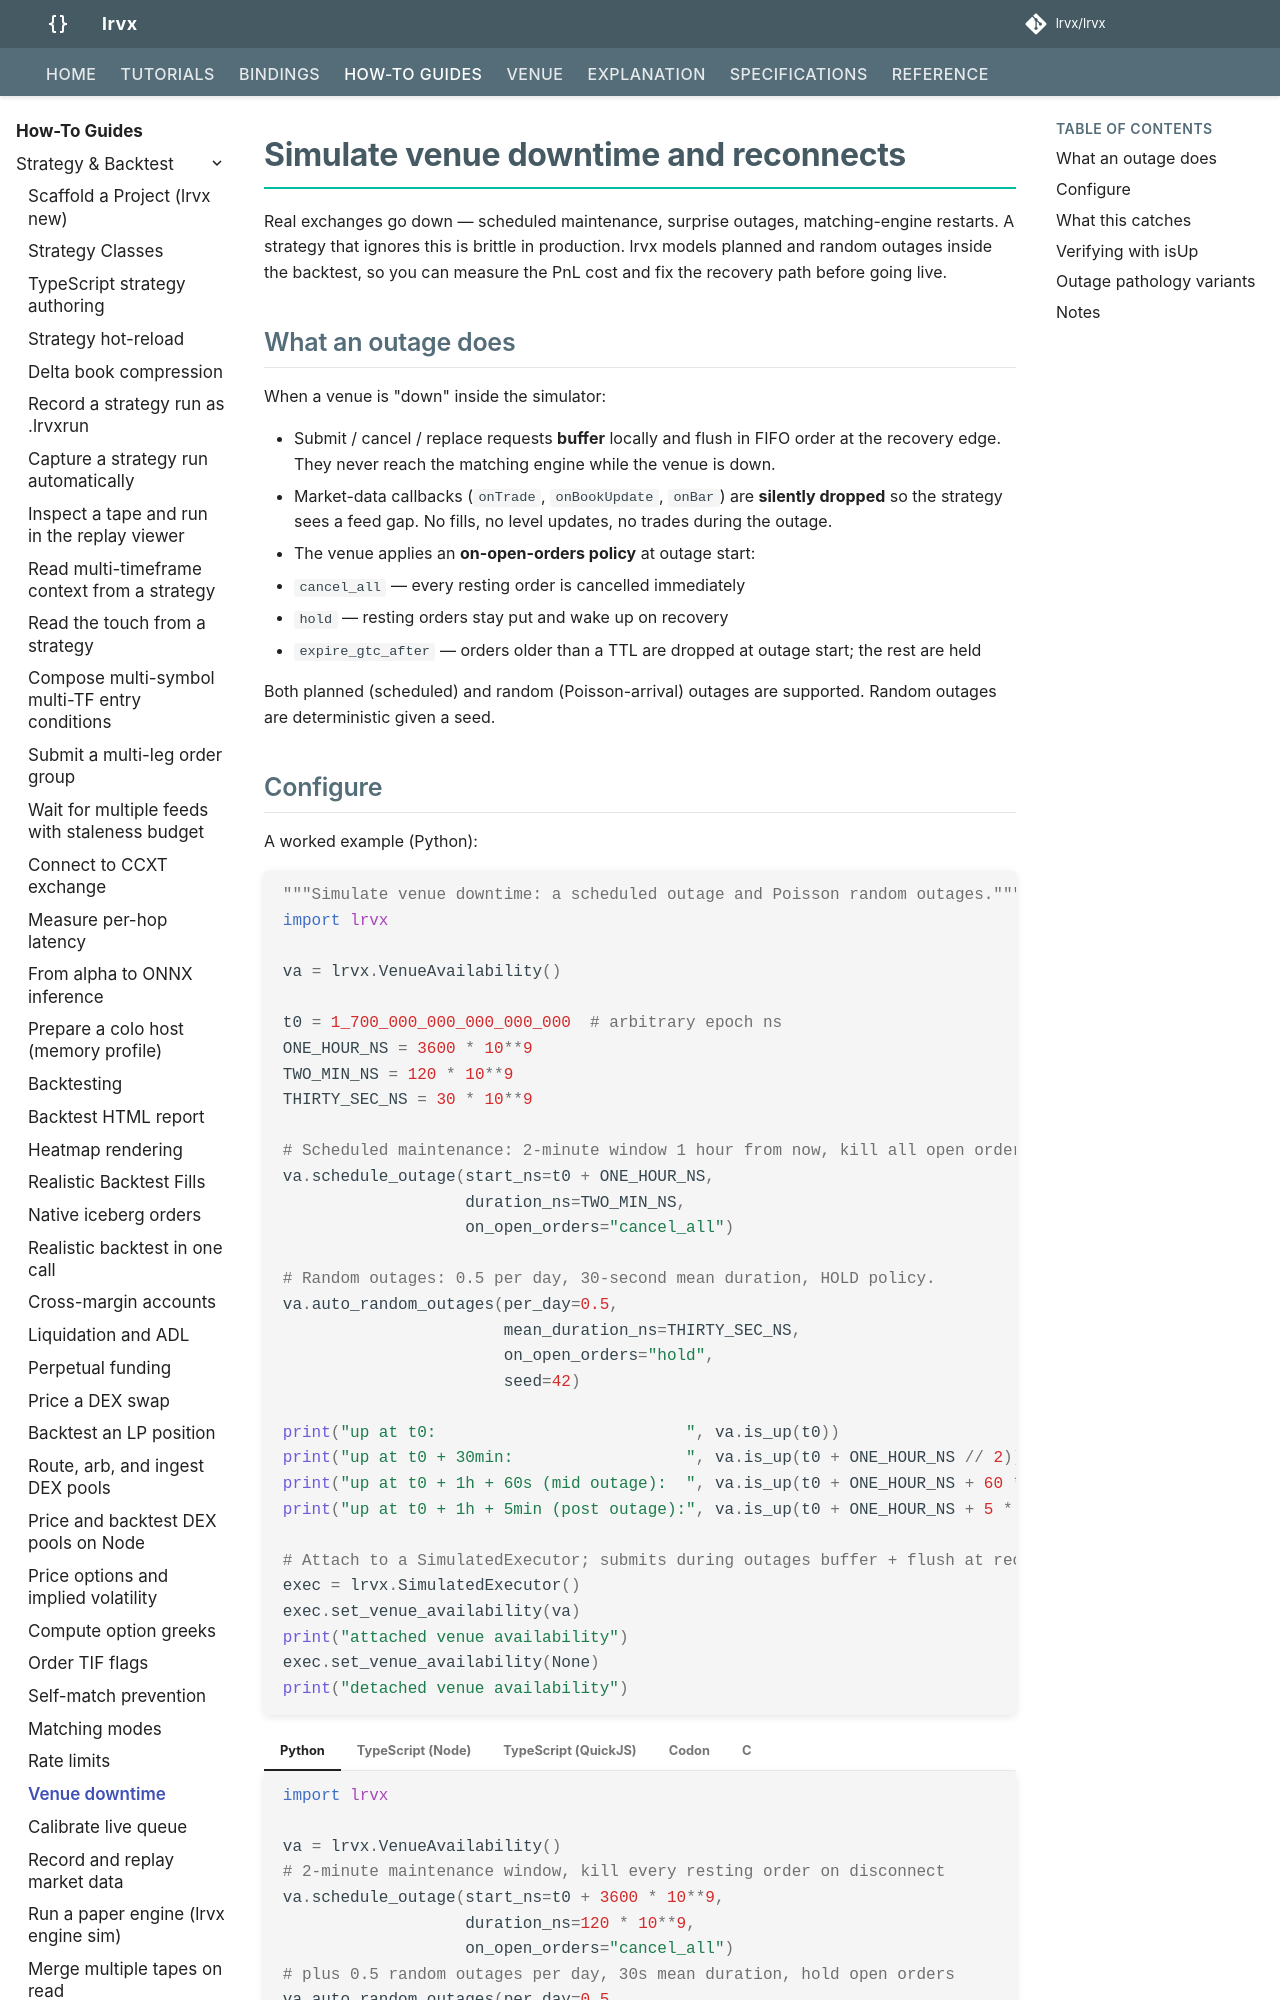

repository: lrvx/lrvx · page: how-to/venue-downtime/index.html · generator: mkdocs

# Simulate venue downtime and reconnects

Real exchanges go down — scheduled maintenance, surprise outages,
matching-engine restarts. A strategy that ignores this is brittle
in production. lrvx models planned and random outages inside the
backtest, so you can measure the PnL cost and fix the recovery path
before going live.

## What an outage does

When a venue is "down" inside the simulator:

- Submit / cancel / replace requests **buffer** locally and flush in
  FIFO order at the recovery edge. They never reach the matching
  engine while the venue is down.
- Market-data callbacks (`onTrade`, `onBookUpdate`, `onBar`) are
  **silently dropped** so the strategy sees a feed gap. No fills,
  no level updates, no trades during the outage.
- The venue applies an **on-open-orders policy** at outage start:
  - `cancel_all` — every resting order is cancelled immediately
  - `hold` — resting orders stay put and wake up on recovery
  - `expire_gtc_after` — orders older than a TTL are dropped at outage
    start; the rest are held

Both planned (scheduled) and random (Poisson-arrival) outages are
supported. Random outages are deterministic given a seed.
